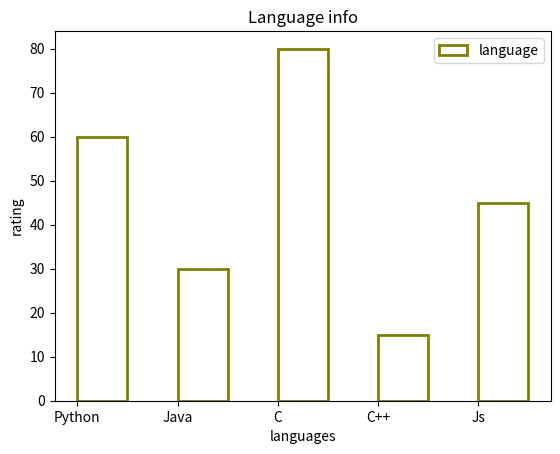

Here is the Python script that generated this plot:
import matplotlib.pyplot as plt
import numpy as np

# [redacted]

# LINE GRAPH
"""
x = np.array([10, 20, 30, 40])
y = x ** 2

plt.xlabel("x-axis")
plt.ylabel("y-axis")
plt.title("Normal line graph")
plt.plot(x,y,marker="*",ls="dashed",mfc="r",mec="b",ms=2,lw="1",color="m",label="Information")
plt.legend(loc="upper right")
# plt.legend(loc="center")
plt.show()
"""

"""
markers = point of intersection of x and y axis.
    "o",  # Circle              "s",  # Square                  "^",  # Triangle Up
    "v",  # Triangle Down       "<",  # Triangle Left           ">",  # Triangle Right
    "D",  # Diamond             "d",  # Thin Diamond            "p",  # Pentagon
    "h",  # Hexagon1            "H",  # Hexagon2                "*",  # Star
    "+",  # Plus                "x",  # Cross                   "X",  # Filled Cross
    "|",  # Vertical Line       "-",  # Horizontal Line         "_",  # Underscore (thin horizontal line)
    "1",  # Tri-down            "2",  # Tri-up                  "3",  # Tri-left
    "4",  # Tri-right           ".",  # Point (tiny dot)        ",",  # Pixel (smaller than a point)            
    "None",  # No marker        None,  # No marker              " "  # No marker

ls = line styles
    ("solid", "-"),            ("dashed", "--"),        ("dashdot", "-."),               
    ("dotted", ":"),           ("none", "None"),     


mfc     = marker face color (the inside of the square markers)
mec     = marker edge color (the border of the square markers)
ms      = marker size
lw      = line width
color   = line color
label   = label to be used in the legend
"""

# BAR GRAPH
# """
lang = ['Python', 'Java', 'C', 'C++', 'Js']
rating = [60, 30, 80, 15, 45]
c = ['w', 'w', 'w', 'w', 'w']

plt.ylabel("rating")
plt.xlabel("languages")
plt.title("Language info")
plt.bar(lang, rating, color=c, width=0.5, align="edge", label="language", edgecolor="olive", linewidth=2)
plt.legend()
plt.show()
# """
'''
colors = 
    ("blue", "b")               ("green", "g")                  ("red", "r")            ("cyan", "c")
    ("magenta", "m")            ("yellow", "y")                 ("black", "k")          ("white", "w")
    ("gray", "gray")            ("darkgray", "darkgray")        ("orange", "orange")    ("pink", "pink")
    ("purple", "purple")        ("brown", "brown")              ("lime", "lime")        ("olive", "olive"), etc
        
    also you can use:
        Hexadecimal strings like "#f500f5"
        RGB tuples like (255, 255, 1)
        RGBA tuples for transparency, like (0.1, 0.2, 0.5, 0.8) ()
        

'''


# hw
'''
l = ['Python', 'Java', 'C', 'C++', 'Js']
r = [60,30,80,15,45]
c = ['w', 'w', 'w', 'w', 'w']
cc = ['r', 'g', 'b','y', 'm']

rr = [30,15,40,7,22]
plt.ylabel("rating")
plt.xlabel("languages")
plt.title("Language info")
plt.bar(l,r,color=c,width=0.5, align="edge", label="language",edgecolor="b", linewidth=2)
plt.bar(l,rr,color=cc,width=0.5, align="edge", label="language",edgecolor="b", linewidth=2)
plt.legend()
plt.show()
'''
